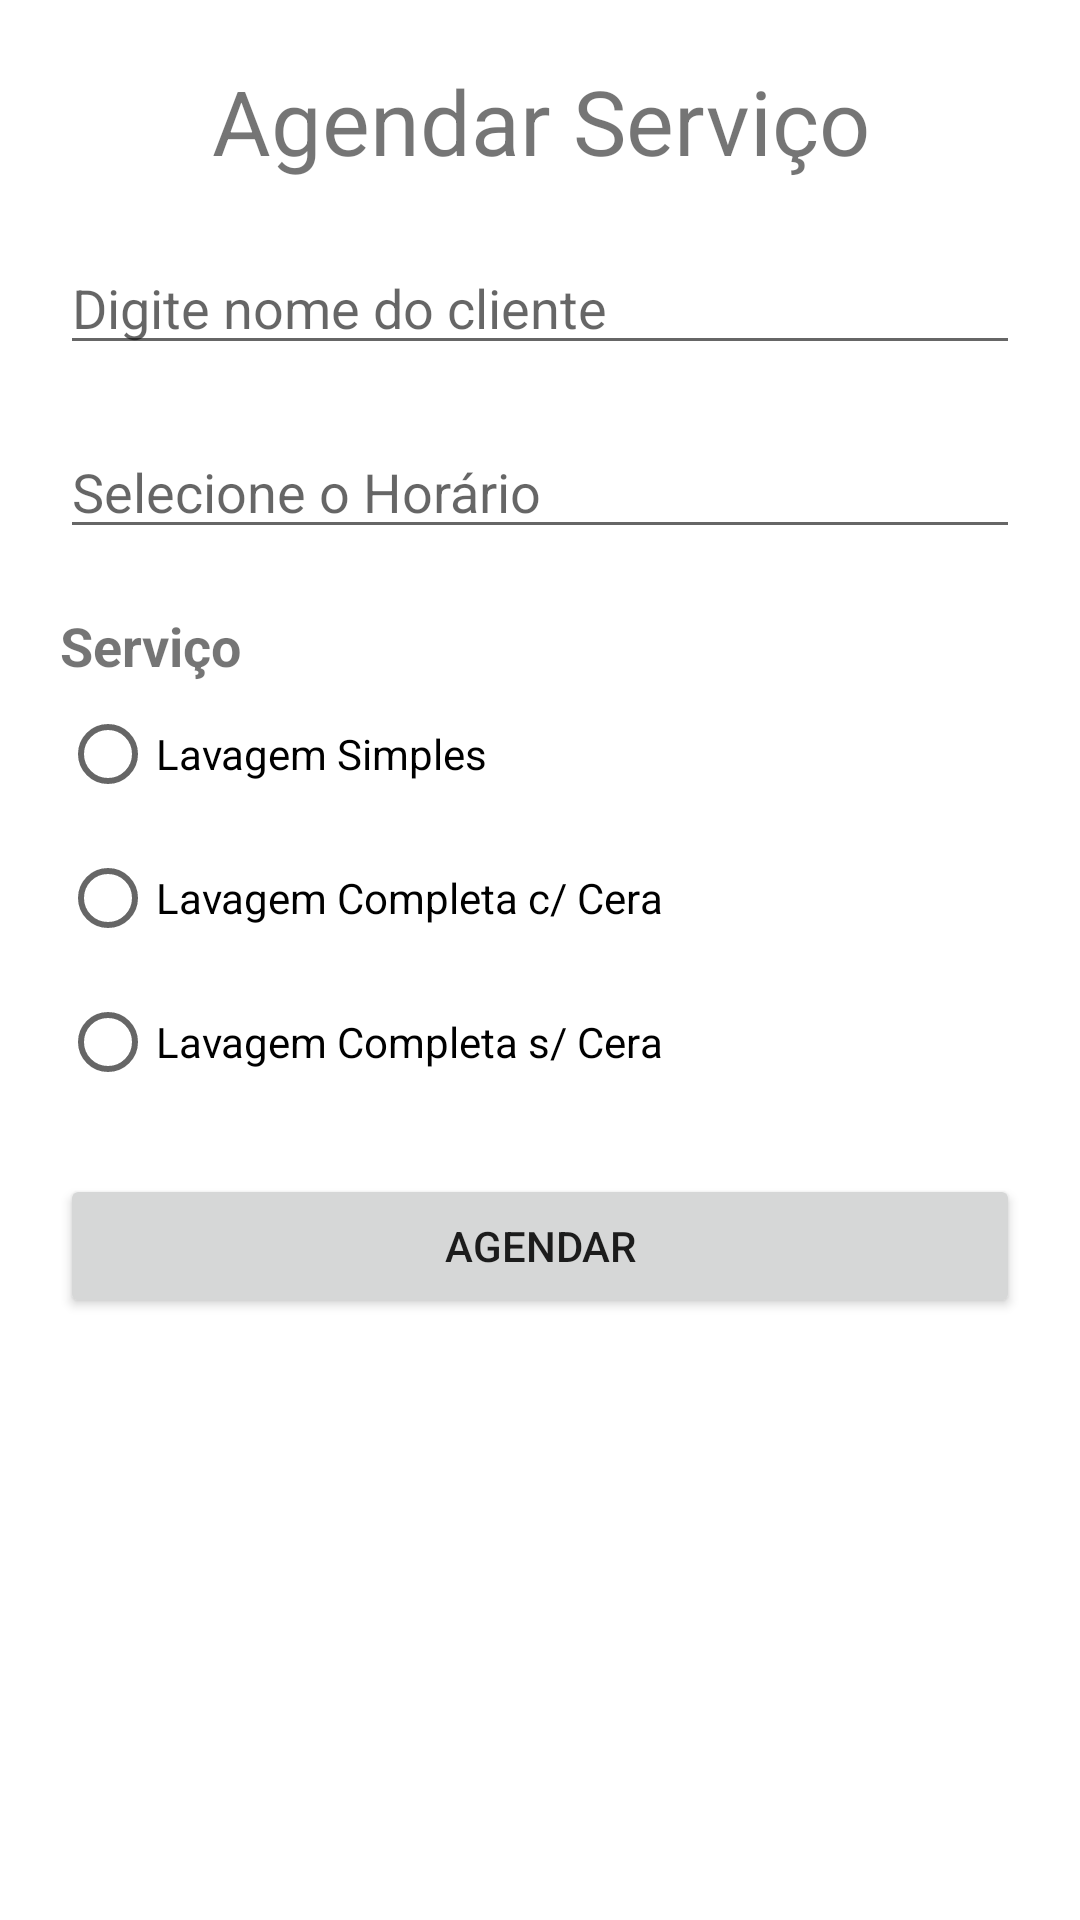

Android layout source for this screen:
<!-- AndroidManifest.xml: application theme Theme.IGTI_Java_ProjetoFinal -->
<!-- res/layout/activity_agendamento.xml -->
<?xml version="1.0" encoding="utf-8"?>
<androidx.constraintlayout.widget.ConstraintLayout xmlns:android="http://schemas.android.com/apk/res/android"
    xmlns:app="http://schemas.android.com/apk/res-auto"
    xmlns:tools="http://schemas.android.com/tools"
    android:layout_width="match_parent"
    android:layout_height="match_parent"
    tools:context=".AgendamentoActivity">

    <LinearLayout
        android:layout_width="match_parent"
        android:layout_height="match_parent"
        android:layout_margin="20dp"
        android:layout_marginTop="50dp"
        android:orientation="vertical"
        app:layout_constraintTop_toTopOf="parent"
        tools:layout_editor_absoluteX="80dp">

        <TextView
            android:id="@+id/textView2"
            android:layout_width="match_parent"
            android:layout_height="wrap_content"
            android:text="Agendar Serviço"
            android:textAlignment="center"
            android:textSize="30sp" />

        <EditText
            android:id="@+id/cliente_name"
            android:layout_width="match_parent"
            android:layout_height="wrap_content"
            android:layout_marginTop="20dp"
            android:ems="10"
            android:hint="Digite nome do cliente"
            android:inputType="textPersonName" />

        <EditText
            android:id="@+id/cliente_horario"
            android:layout_width="match_parent"
            android:layout_height="wrap_content"
            android:layout_marginTop="20dp"
            android:ems="10"
            android:hint="Selecione o Horário"
            android:inputType="datetime" />

        <TextView
            android:id="@+id/textView3"
            android:layout_width="match_parent"
            android:layout_height="wrap_content"
            android:text="Serviço"
            android:layout_marginTop="20dp"
            android:textSize="18sp"
            android:textStyle="bold" />

        <RadioGroup
            android:id="@+id/servico"
            android:layout_width="match_parent"
            android:layout_height="wrap_content">

            <RadioButton
                android:id="@+id/radio_simples"
                android:layout_width="wrap_content"
                android:layout_height="wrap_content"
                android:text="Lavagem Simples" />

            <RadioButton
                android:id="@+id/radio_completaComCera"
                android:layout_width="wrap_content"
                android:layout_height="wrap_content"
                android:text="Lavagem Completa c/ Cera" />

            <RadioButton
                android:id="@+id/radio_completaSemCera"
                android:layout_width="wrap_content"
                android:layout_height="wrap_content"
                android:text="Lavagem Completa s/ Cera" />
        </RadioGroup>

        <Button
            android:id="@+id/btn_agendar"
            android:layout_width="match_parent"
            android:layout_height="wrap_content"
            android:layout_marginTop="20dp"
            android:onClick="onAgendar"
            android:text="Agendar" />

    </LinearLayout>
</androidx.constraintlayout.widget.ConstraintLayout>
<!-- resources referenced by this layout -->
<resources>
  <style name="Theme.IGTI_Java_ProjetoFinal" parent="Theme.MaterialComponents.DayNight.DarkActionBar">
          
          <item name="colorPrimary">@color/purple_500</item>
          <item name="colorPrimaryVariant">@color/purple_700</item>
          <item name="colorOnPrimary">@color/white</item>
          
          <item name="colorSecondary">@color/teal_200</item>
          <item name="colorSecondaryVariant">@color/teal_700</item>
          <item name="colorOnSecondary">@color/black</item>
          
          <item name="android:statusBarColor" tools:targetApi="l">?attr/colorPrimaryVariant</item>
          
      </style>
  <!-- not gathered from this repository: default colours our renderer supplied (Android Studio template values) -->
  <color name="purple_500">#FF6200EE</color>
  <color name="purple_700">#FF3700B3</color>
  <color name="teal_200">#FF03DAC5</color>
  <color name="teal_700">#FF018786</color>
  <color name="black">#FF000000</color>
  <color name="white">#FFFFFFFF</color>
</resources>
